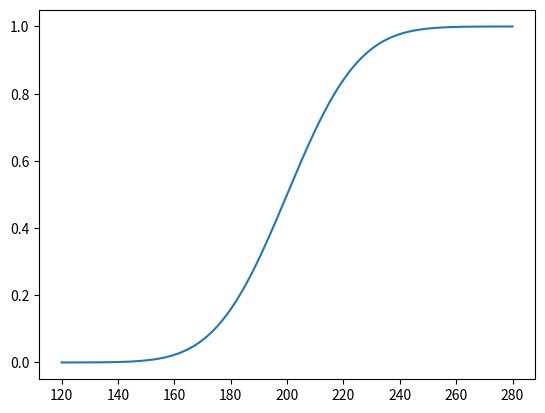

Python code for this plot:
#!/usr/bin/env python3
# -*- coding: utf-8 -*-
"""
Created on Wed Aug  9 16:56:32 2017

[redacted]
"""

import scipy.stats as stats 
import numpy as np
mu=200                                                 # Média
sigma =20                                              # Desvio padrâo
T=0.001                                                # Taxa de amostragem
x=np.arange(120,280+T,T)                               # Eixo x       
DistNorm=stats.norm.pdf(x,mu,sigma)                           # Distribuição normal    

#cdfplot(DistNorm)                                      # Plot da CDF 
import matplotlib.pyplot as plt

y =np.cumsum(DistNorm)
y /= y[-1]

#DistNorm /= (T*DistNorm).sum()

# Compute the CDF
#CY = np.cumsum(DistNorm*T)

plt.plot(x,y)
plt.show()